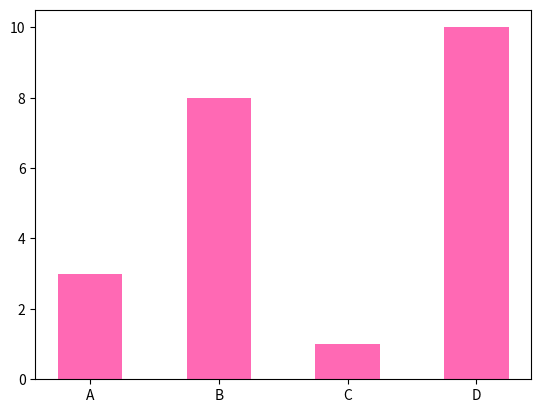

This chart was generated by the following Python code:
#Bar_graph
import matplotlib.pyplot as plt
import numpy as np
x=np.array(["A","B","C","D"])
y=np.array([3,8,1,10])
plt.bar(x,y,color="hotpink",width= 0.5)
plt.show()